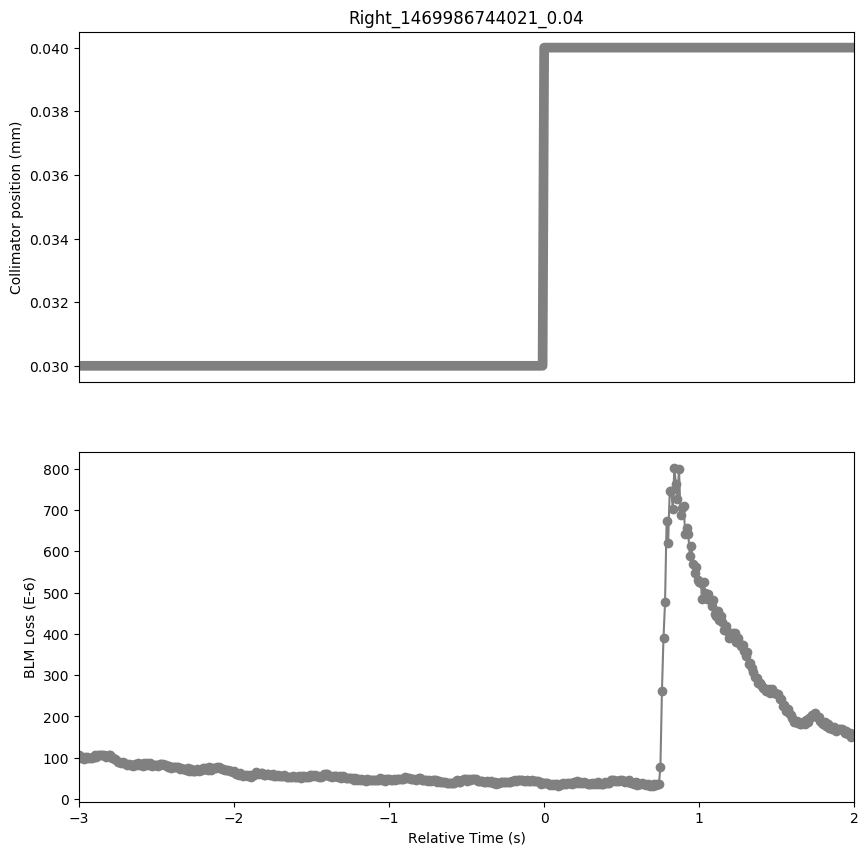

Data behind this chart, as committed beside it:
Timestamp, position, BLMTI.06R7.B2I10_TCP.D6R7.B2
1469986741030, 0.03, 0.0001053
1469986741040, 0.03, 0.0001003
1469986741050, 0.03, 0.0001014
1469986741060, 0.03, 9.774e-05
1469986741070, 0.03, 0.0001024
1469986741080, 0.03, 0.0001017
1469986741090, 0.03, 9.8826e-05
1469986741100, 0.03, 9.8102e-05
1469986741110, 0.03, 9.918799999999999e-05
1469986741120, 0.03, 0.0001014
1469986741130, 0.03, 0.0001053
1469986741140, 0.03, 0.0001024
1469986741150, 0.03, 0.0001053
1469986741160, 0.03, 0.0001053
1469986741170, 0.03, 0.0001064
1469986741180, 0.03, 0.0001068
1469986741190, 0.03, 0.0001053
1469986741200, 0.03, 0.0001024
1469986741210, 0.03, 0.0001046
1469986741220, 0.03, 0.0001064
1469986741230, 0.03, 0.0001053
1469986741240, 0.03, 9.8464e-05
1469986741250, 0.03, 9.9912e-05
1469986741260, 0.03, 9.701600000000001e-05
1469986741270, 0.03, 9.4844e-05
1469986741280, 0.03, 8.9414e-05
1469986741290, 0.03, 8.9776e-05
1469986741300, 0.03, 8.7604e-05
1469986741310, 0.03, 9.0138e-05
1469986741320, 0.03, 8.7604e-05
1469986741330, 0.03, 8.507e-05
1469986741340, 0.03, 8.2536e-05
1469986741350, 0.03, 8.434600000000001e-05
1469986741360, 0.03, 8.289799999999999e-05
1469986741370, 0.03, 8.2174e-05
1469986741380, 0.03, 8.036399999999999e-05
1469986741390, 0.03, 8.507e-05
1469986741400, 0.03, 8.1812e-05
1469986741410, 0.03, 8.7604e-05
1469986741420, 0.03, 8.1812e-05
1469986741430, 0.03, 8.434600000000001e-05
1469986741440, 0.03, 8.0726e-05
1469986741450, 0.03, 8.651799999999999e-05
1469986741460, 0.03, 8.2536e-05
1469986741470, 0.03, 8.651799999999999e-05
1469986741480, 0.03, 8.2174e-05
1469986741490, 0.03, 8.651799999999999e-05
1469986741500, 0.03, 8.0726e-05
1469986741510, 0.03, 8.2174e-05
1469986741520, 0.03, 8.326e-05
1469986741530, 0.03, 8.2174e-05
1469986741540, 0.03, 8.0002e-05
1469986741550, 0.03, 8.434600000000001e-05
1469986741560, 0.03, 8.3622e-05
1469986741570, 0.03, 8.470799999999999e-05
1469986741580, 0.03, 8.1812e-05
1469986741590, 0.03, 8.108800000000001e-05
1469986741600, 0.03, 7.7468e-05
1469986741610, 0.03, 8.0726e-05
1469986741620, 0.03, 7.602e-05
... 441 more rows
